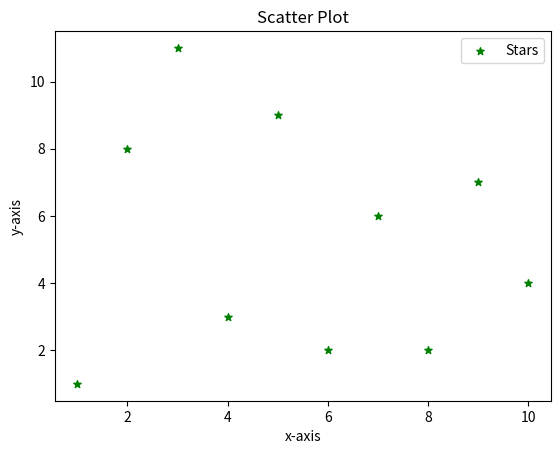

Source code (Python):
import matplotlib.pyplot as plt
import numpy as np

x = np.arange(1,11)
y = np.random.randint(1,13,10)

plt.scatter(x,y,label='Stars',color='green',marker='*',s=30)

plt.xlabel('x-axis')
plt.ylabel('y-axis')

plt.title('Scatter Plot')
plt.legend()

plt.show()
